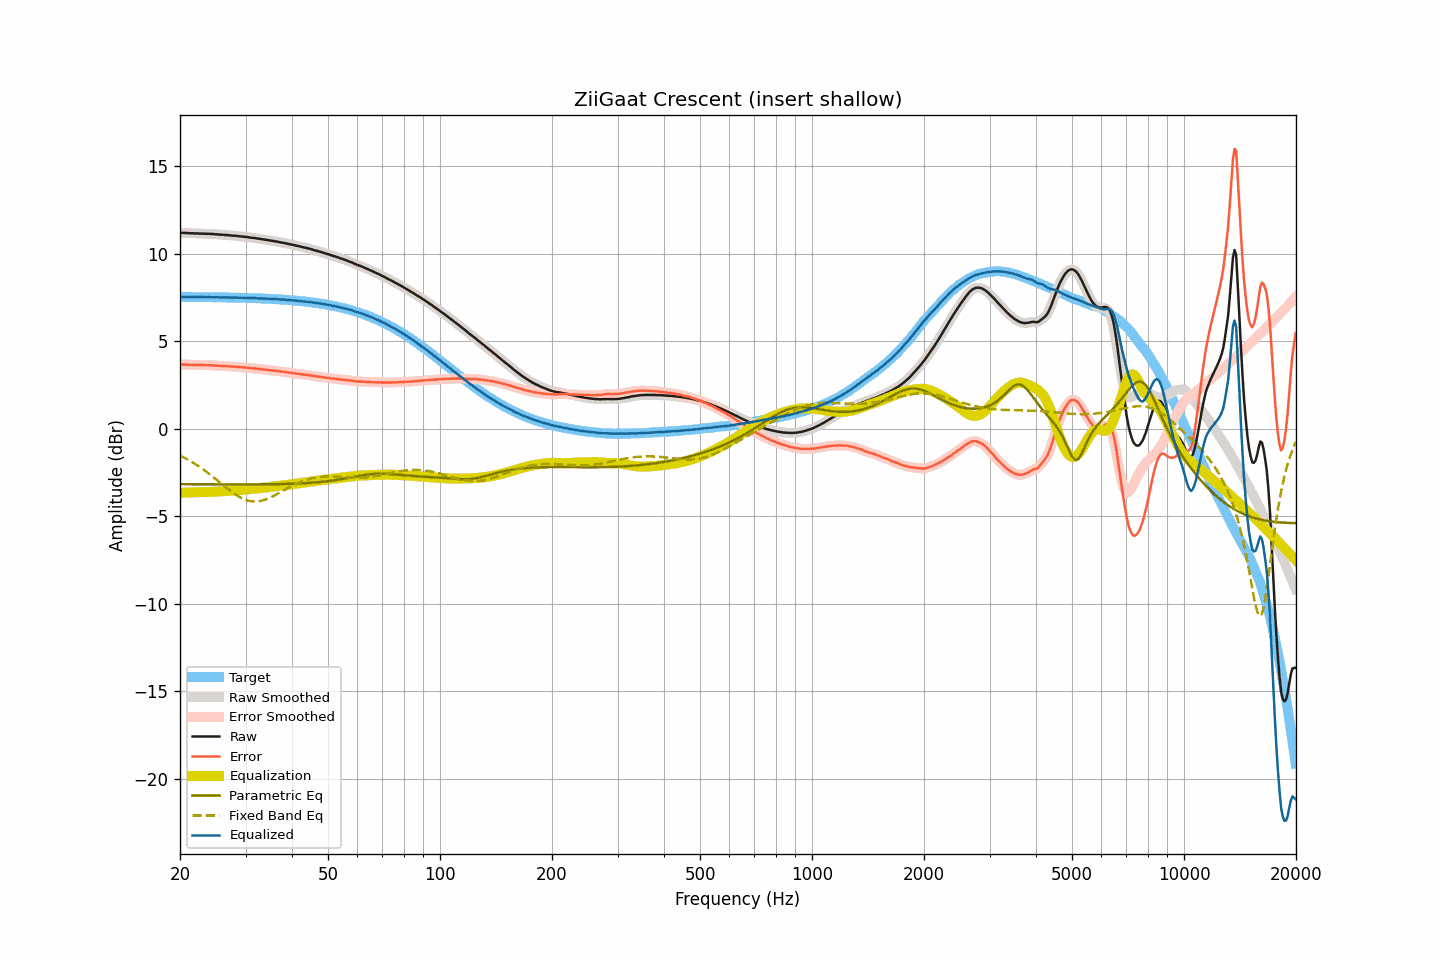

Data behind this chart, as committed beside it:
frequency, raw, smoothed, error, error_smoothed, equalization, parametric_eq, fixed_band_eq, equalized_raw, equalized_smoothed, target
20.00, 11.19, 11.19, 3.67, 3.67, -3.67, -3.18, -1.54, 7.52, 7.52, 7.53
20.20, 11.19, 11.19, 3.67, 3.67, -3.67, -3.18, -1.58, 7.53, 7.53, 7.52
20.40, 11.18, 11.19, 3.66, 3.66, -3.66, -3.18, -1.63, 7.52, 7.53, 7.52
20.61, 11.18, 11.18, 3.66, 3.66, -3.66, -3.18, -1.68, 7.53, 7.52, 7.52
20.81, 11.17, 11.18, 3.65, 3.65, -3.65, -3.18, -1.72, 7.52, 7.52, 7.52
21.02, 11.17, 11.17, 3.65, 3.65, -3.65, -3.18, -1.78, 7.52, 7.52, 7.52
21.23, 11.16, 11.17, 3.64, 3.65, -3.65, -3.18, -1.83, 7.52, 7.52, 7.52
21.44, 11.16, 11.16, 3.64, 3.64, -3.64, -3.18, -1.88, 7.52, 7.52, 7.52
21.66, 11.16, 11.16, 3.64, 3.64, -3.64, -3.18, -1.94, 7.52, 7.52, 7.52
21.87, 11.15, 11.16, 3.63, 3.64, -3.64, -3.18, -1.99, 7.52, 7.52, 7.52
22.09, 11.15, 11.15, 3.64, 3.64, -3.64, -3.18, -2.05, 7.52, 7.52, 7.52
22.31, 11.15, 11.15, 3.64, 3.63, -3.63, -3.18, -2.11, 7.52, 7.52, 7.52
22.54, 11.14, 11.15, 3.63, 3.63, -3.63, -3.18, -2.17, 7.51, 7.52, 7.52
22.76, 11.14, 11.15, 3.63, 3.63, -3.63, -3.18, -2.24, 7.51, 7.52, 7.52
22.99, 11.14, 11.14, 3.63, 3.63, -3.63, -3.18, -2.30, 7.52, 7.51, 7.51
23.22, 11.14, 11.14, 3.63, 3.63, -3.63, -3.18, -2.37, 7.52, 7.51, 7.51
23.45, 11.13, 11.14, 3.62, 3.63, -3.62, -3.18, -2.43, 7.51, 7.51, 7.51
23.69, 11.13, 11.13, 3.62, 3.62, -3.62, -3.18, -2.50, 7.51, 7.51, 7.51
23.92, 11.13, 11.13, 3.62, 3.62, -3.62, -3.18, -2.57, 7.51, 7.51, 7.51
24.16, 11.12, 11.13, 3.61, 3.62, -3.62, -3.19, -2.65, 7.51, 7.51, 7.51
24.40, 11.12, 11.12, 3.62, 3.61, -3.61, -3.19, -2.72, 7.51, 7.51, 7.51
24.65, 11.11, 11.11, 3.61, 3.61, -3.61, -3.19, -2.79, 7.51, 7.51, 7.51
24.89, 11.10, 11.11, 3.60, 3.60, -3.60, -3.19, -2.87, 7.50, 7.51, 7.51
25.14, 11.10, 11.10, 3.60, 3.60, -3.60, -3.19, -2.94, 7.51, 7.50, 7.50
25.39, 11.09, 11.09, 3.59, 3.59, -3.59, -3.19, -3.02, 7.50, 7.50, 7.50
25.65, 11.08, 11.09, 3.58, 3.59, -3.59, -3.19, -3.09, 7.50, 7.50, 7.50
25.91, 11.08, 11.08, 3.58, 3.58, -3.58, -3.19, -3.17, 7.50, 7.50, 7.50
26.16, 11.07, 11.07, 3.58, 3.58, -3.58, -3.19, -3.24, 7.50, 7.50, 7.50
26.43, 11.06, 11.07, 3.57, 3.57, -3.57, -3.19, -3.32, 7.49, 7.50, 7.50
26.69, 11.06, 11.06, 3.57, 3.57, -3.56, -3.19, -3.39, 7.50, 7.50, 7.49
26.96, 11.05, 11.05, 3.56, 3.56, -3.56, -3.19, -3.46, 7.49, 7.49, 7.49
27.23, 11.04, 11.04, 3.55, 3.55, -3.55, -3.19, -3.53, 7.49, 7.49, 7.49
27.50, 11.03, 11.03, 3.54, 3.55, -3.55, -3.19, -3.60, 7.49, 7.49, 7.49
27.77, 11.02, 11.03, 3.54, 3.54, -3.54, -3.19, -3.67, 7.48, 7.49, 7.49
28.05, 11.02, 11.02, 3.54, 3.54, -3.54, -3.19, -3.74, 7.49, 7.49, 7.49
28.33, 11.01, 11.01, 3.53, 3.53, -3.53, -3.19, -3.80, 7.49, 7.48, 7.48
28.62, 11.00, 11.00, 3.52, 3.52, -3.52, -3.19, -3.85, 7.48, 7.48, 7.48
28.90, 10.99, 10.99, 3.52, 3.52, -3.52, -3.19, -3.91, 7.48, 7.48, 7.48
29.19, 10.98, 10.98, 3.51, 3.51, -3.51, -3.19, -3.96, 7.48, 7.48, 7.48
29.48, 10.97, 10.97, 3.50, 3.50, -3.50, -3.19, -4.00, 7.47, 7.47, 7.47
29.78, 10.96, 10.96, 3.49, 3.49, -3.49, -3.19, -4.04, 7.47, 7.47, 7.47
30.08, 10.95, 10.95, 3.49, 3.48, -3.48, -3.19, -4.08, 7.47, 7.47, 7.47
30.38, 10.94, 10.94, 3.48, 3.47, -3.47, -3.19, -4.11, 7.47, 7.47, 7.47
30.68, 10.92, 10.93, 3.46, 3.46, -3.47, -3.19, -4.13, 7.46, 7.46, 7.46
30.99, 10.91, 10.91, 3.45, 3.45, -3.46, -3.19, -4.15, 7.46, 7.46, 7.46
31.30, 10.90, 10.90, 3.45, 3.45, -3.45, -3.19, -4.16, 7.46, 7.46, 7.46
31.61, 10.89, 10.89, 3.44, 3.44, -3.44, -3.19, -4.17, 7.46, 7.46, 7.45
31.93, 10.88, 10.88, 3.43, 3.43, -3.43, -3.19, -4.17, 7.46, 7.45, 7.45
32.24, 10.86, 10.87, 3.42, 3.42, -3.42, -3.19, -4.16, 7.44, 7.45, 7.45
32.57, 10.85, 10.85, 3.41, 3.41, -3.41, -3.19, -4.15, 7.44, 7.44, 7.44
32.89, 10.84, 10.84, 3.40, 3.40, -3.40, -3.19, -4.13, 7.44, 7.44, 7.44
33.22, 10.82, 10.83, 3.39, 3.39, -3.39, -3.18, -4.11, 7.43, 7.44, 7.44
33.55, 10.81, 10.81, 3.38, 3.38, -3.38, -3.18, -4.09, 7.43, 7.43, 7.43
33.89, 10.79, 10.80, 3.37, 3.37, -3.37, -3.18, -4.06, 7.43, 7.43, 7.43
34.23, 10.78, 10.78, 3.36, 3.36, -3.36, -3.18, -4.02, 7.43, 7.42, 7.42
34.57, 10.76, 10.77, 3.34, 3.35, -3.35, -3.18, -3.99, 7.42, 7.42, 7.42
34.92, 10.75, 10.75, 3.34, 3.34, -3.34, -3.18, -3.95, 7.42, 7.42, 7.42
35.27, 10.73, 10.74, 3.32, 3.33, -3.33, -3.18, -3.90, 7.41, 7.41, 7.41
35.62, 10.72, 10.72, 3.32, 3.32, -3.32, -3.18, -3.86, 7.41, 7.41, 7.41
35.97, 10.70, 10.71, 3.30, 3.31, -3.30, -3.18, -3.81, 7.40, 7.40, 7.40
... 635 more rows
